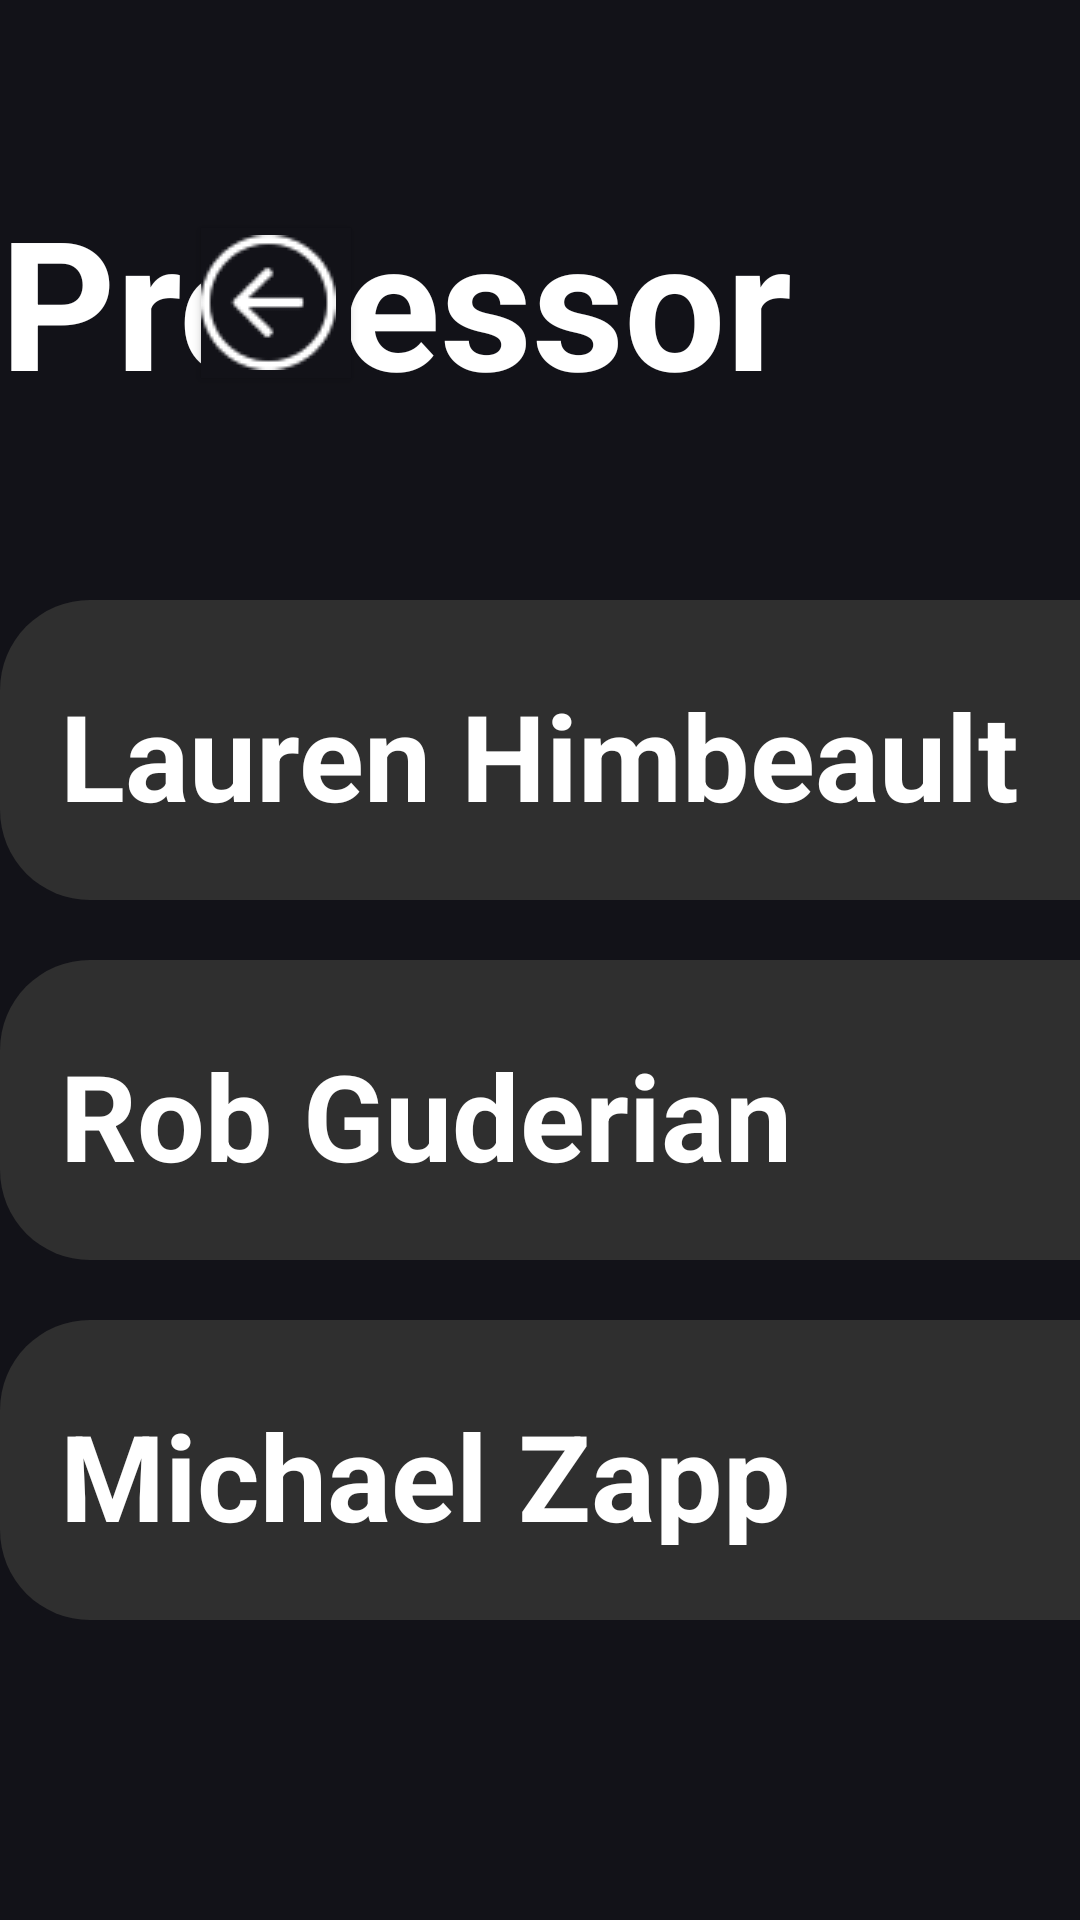

Reconstruct the res/layout file that produces this screen, plus the resources it refers to.
<!-- AndroidManifest.xml: application theme AppTheme -->
<!-- res/layout/professor_rating_menu_page.xml -->
<RelativeLayout xmlns:android="http://schemas.android.com/apk/res/android"
xmlns:tools="http://schemas.android.com/tools"
android:layout_width="match_parent"
android:layout_height="match_parent"
android:background="@drawable/bg_main_background_shape">


<TextView android:id="@+id/professor_rating_title"
    android:textSize="60sp"
    android:textColor="@color/main_text_color"
    android:layout_centerHorizontal="true"
    android:layout_marginTop="60dp"
    android:layout_width="520dp"
    android:layout_height="70.5dp"
    android:textStyle="bold"
    android:text="@string/course_rating_string" />


<LinearLayout android:id="@+id/professor_list"
    android:layout_marginTop="200dp"
    android:layout_centerHorizontal="true"
    android:layout_width="980dp"
    android:layout_height="600dp"
    android:orientation="vertical">

    <RelativeLayout android:id="@+id/professor_1"
        android:layout_centerHorizontal="true"
        android:layout_width="980dp"
        android:layout_height="100dp"
        android:background="@drawable/bg_second_background_shape"
        >

        <TextView android:id="@+id/professor_1_title"
            android:textSize="40sp"
            android:textColor="@color/main_text_color"
            android:layout_centerVertical="true"
            android:layout_marginStart="20dp"
            android:layout_width="500dp"
            android:layout_height="50dp"
            android:textStyle="bold"
            android:text="@string/professor_1_string" />

        <Button android:id="@+id/view_professor1_button"
            android:layout_centerVertical="true"
            android:layout_marginStart="830dp"
            android:layout_height="50dp"
            android:layout_width="130dp"
            android:background="@drawable/secondary_button_shape"
            android:textColor="@color/main_text_color"
            android:text="@string/view_review_string"
            />

        <RatingBar
            android:id="@+id/professor1_rating_bar"
            android:layout_width="250dp"
            android:layout_height="45dp"
            android:layout_marginStart="570dp"
            android:layout_centerVertical="true"
            android:paddingLeft="5dp"
            android:paddingRight="5dp"
            android:theme="@style/RatingBar"
            android:rating="5" />
    </RelativeLayout>

    <RelativeLayout android:id="@+id/professor_2"
        android:layout_marginTop="20dp"
        android:layout_centerHorizontal="true"
        android:layout_width="980dp"
        android:layout_height="100dp"
        android:background="@drawable/bg_second_background_shape"
        >

        <TextView android:id="@+id/professor_2_title"
            android:textSize="40sp"
            android:textColor="@color/main_text_color"
            android:layout_centerVertical="true"
            android:layout_marginStart="20dp"
            android:layout_width="500dp"
            android:layout_height="50dp"
            android:textStyle="bold"
            android:text="@string/professor_2_string" />

        <Button android:id="@+id/view_professor2_button"
            android:layout_centerVertical="true"
            android:layout_marginStart="830dp"
            android:layout_height="50dp"
            android:layout_width="130dp"
            android:background="@drawable/secondary_button_shape"
            android:textColor="@color/main_text_color"
            android:text="@string/view_review_string"
            />

        <RatingBar
            android:id="@+id/professor2_rating_bar"
            android:layout_width="250dp"
            android:layout_height="45dp"
            android:layout_marginStart="570dp"
            android:layout_centerVertical="true"
            android:paddingLeft="5dp"
            android:paddingRight="5dp"
            android:theme="@style/RatingBar"
            android:rating="4.5" />
    </RelativeLayout>

    <RelativeLayout android:id="@+id/professor_3"
        android:layout_marginTop="20dp"
        android:layout_centerHorizontal="true"
        android:layout_width="980dp"
        android:layout_height="100dp"
        android:background="@drawable/bg_second_background_shape"
        >

        <TextView android:id="@+id/professor_3_title"
            android:textSize="40sp"
            android:textColor="@color/main_text_color"
            android:layout_centerVertical="true"
            android:layout_marginStart="20dp"
            android:layout_width="500dp"
            android:layout_height="50dp"
            android:textStyle="bold"
            android:text="@string/professor_3_string" />

        <Button android:id="@+id/view_professor3_button"
            android:layout_centerVertical="true"
            android:layout_marginStart="830dp"
            android:layout_height="50dp"
            android:layout_width="130dp"
            android:background="@drawable/secondary_button_shape"
            android:textColor="@color/main_text_color"
            android:text="@string/view_review_string"
            />

        <RatingBar
            android:id="@+id/professor3_rating_bar"
            android:layout_width="250dp"
            android:layout_height="45dp"
            android:layout_marginStart="570dp"
            android:layout_centerVertical="true"
            android:paddingLeft="5dp"
            android:paddingRight="5dp"
            android:theme="@style/RatingBar"
            android:rating="1" />
    </RelativeLayout>
</LinearLayout>


<Button
    android:id="@+id/back_space_professor_rating_interface"
    android:layout_marginTop="76dp"
    android:layout_marginStart="67dp"
    android:layout_width="50dp"
    android:layout_height="50dp"
    android:background="@drawable/bg_main_background_shape"
    android:drawableStart="@drawable/back_space"
    android:contentDescription="back_space_in_course_schedule"
    android:text=""
    android:onClick="onButtonClick"/>
</RelativeLayout>
<!-- resources referenced by this layout -->
<resources>
  <color name="main_text_color">#FFFFFF</color>
  <!-- drawable back_space: png bitmap (drawable, 1585 bytes) -->
  <!-- drawable bg_main_background_shape (drawable) -->
  <?xml version="1.0" encoding="utf-8"?>
  <shape xmlns:android="http://schemas.android.com/apk/res/android"
      android:shape="rectangle" >
      <solid android:color="@color/bg_main_color" />
  </shape>
  <!-- drawable bg_second_background_shape (drawable) -->
  <?xml version="1.0" encoding="utf-8"?>
  <shape xmlns:android="http://schemas.android.com/apk/res/android"
      android:shape="rectangle" >
      <corners android:radius="30dp" />
      <solid android:color="@color/button_color" />
  </shape>
  <!-- drawable secondary_button_shape (drawable) -->
  <?xml version="1.0" encoding="utf-8"?>
  <shape xmlns:android="http://schemas.android.com/apk/res/android"
  android:shape="rectangle" >
  <corners android:radius="30dp" />
  <solid android:color="@color/button_color_user_profile" />
  </shape>
  <string name="course_rating_string">Professor Reviews</string>
  <string name="professor_1_string">Lauren Himbeault</string>
  <string name="professor_2_string">Rob Guderian</string>
  <string name="professor_3_string">Michael Zapp</string>
  <string name="view_review_string">View Reviews</string>
  <style name="RatingBar" parent="Theme.AppCompat">
          <item name="colorControlNormal">@color/teal_700</item>
          <item name="colorControlActivated">@color/colorPrimary</item>
      </style>
  <style name="AppTheme" parent="Theme.AppCompat.Light.DarkActionBar">
  		<item name="colorPrimary">@color/colorPrimary</item>
  		<item name="colorPrimaryDark">@color/colorPrimaryDark</item>
  		<item name="colorAccent">@color/colorAccent</item>
  
  		<item name="actionBarSize">48dp</item>
  	</style>
  <color name="bg_main_color">#121218</color>
  <color name="button_color">#2F2F2F</color>
  <color name="button_color_user_profile">#696969</color>
  <color name="teal_700">#FF018786</color>
  <color name="colorPrimary">#008577</color>
  <color name="colorPrimaryDark">#00574B</color>
  <color name="colorAccent">#D81B60</color>
</resources>
